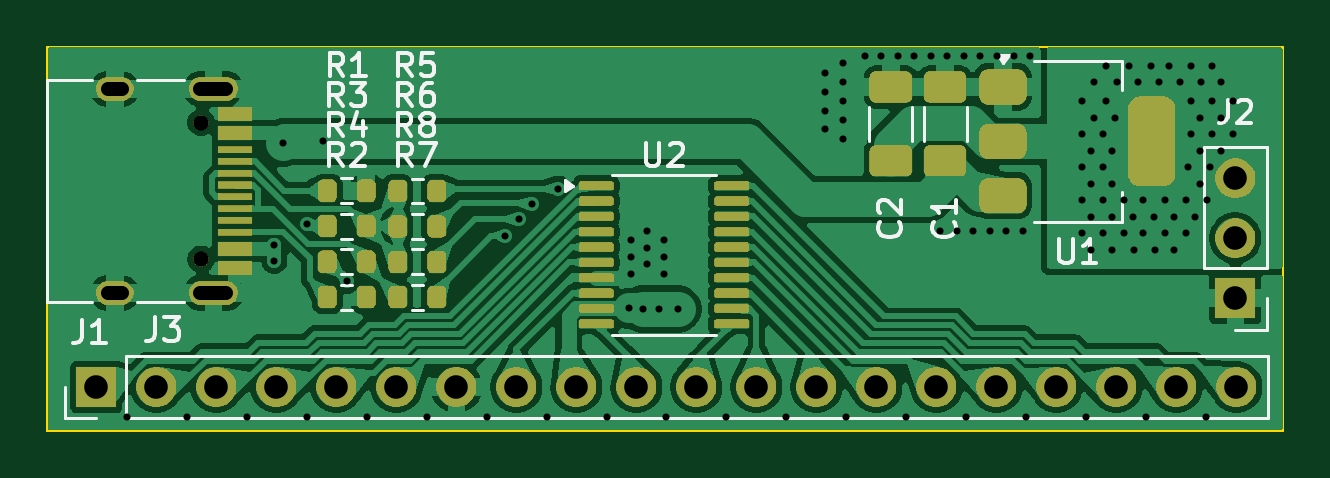
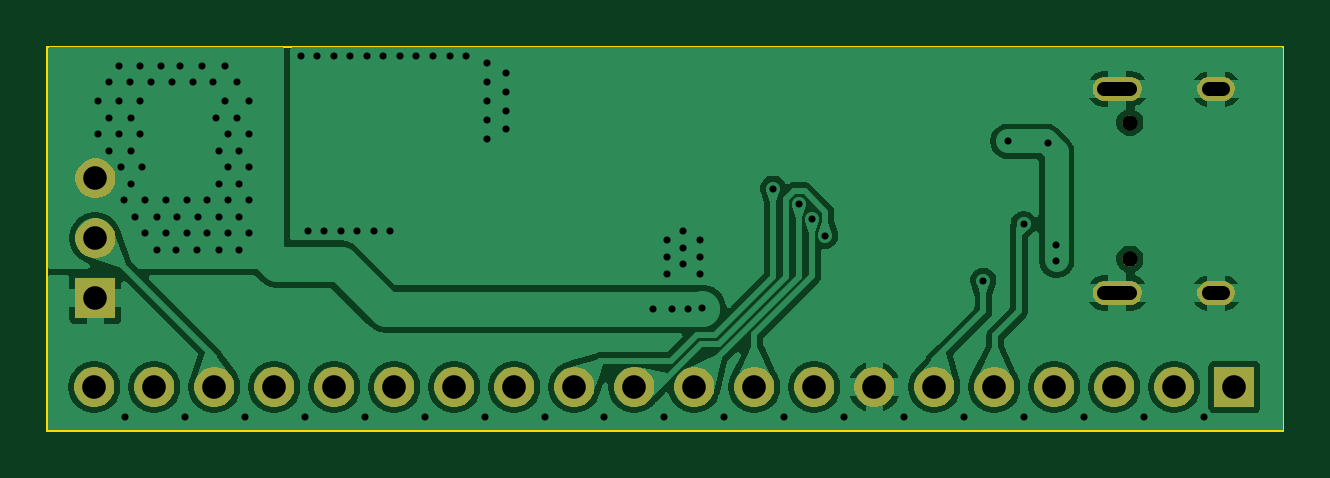
Circuit board: 11 layer files. Board 52.3 x 16.3 mm.
- bottom_copper: CH32V003F4P6-B_Cu.gbl (70565 bytes)
- bottom_mask: CH32V003F4P6-B_Mask.gbs (24712 bytes)
- paste: CH32V003F4P6-B_Paste.gbp (506 bytes)
- bottom_silk: CH32V003F4P6-B_Silks.gbo (24724 bytes)
- outline: CH32V003F4P6-Edge_Cuts.gm1 (680 bytes)
- top_copper: CH32V003F4P6-F_Cu.gtl (132093 bytes)
- top_mask: CH32V003F4P6-F_Mask.gts (64168 bytes)
- paste: CH32V003F4P6-F_Paste.gtp (3479 bytes)
- top_silk: CH32V003F4P6-F_Silks.gto (83816 bytes)
- drill: CH32V003F4P6-NPTH.drl (380 bytes)
- drill: CH32V003F4P6-PTH.drl (3076 bytes)

=== bottom_copper: CH32V003F4P6-B_Cu.gbl (70565 bytes, source omitted) ===
=== bottom_mask: CH32V003F4P6-B_Mask.gbs (24712 bytes, source omitted) ===
=== paste: CH32V003F4P6-B_Paste.gbp ===
G04 #@! TF.GenerationSoftware,KiCad,Pcbnew,9.0.3*
G04 #@! TF.CreationDate,2025-08-03T15:22:30-04:00*
G04 #@! TF.ProjectId,CH32V003F4P6,43483332-5630-4303-9346-3450362e6b69,rev?*
G04 #@! TF.SameCoordinates,Original*
G04 #@! TF.FileFunction,Paste,Bot*
G04 #@! TF.FilePolarity,Positive*
%FSLAX46Y46*%
G04 Gerber Fmt 4.6, Leading zero omitted, Abs format (unit mm)*
G04 Created by KiCad (PCBNEW 9.0.3) date 2025-08-03 15:22:30*
%MOMM*%
%LPD*%
G01*
G04 APERTURE LIST*
G04 APERTURE END LIST*
M02*

=== bottom_silk: CH32V003F4P6-B_Silks.gbo (24724 bytes, source omitted) ===
=== outline: CH32V003F4P6-Edge_Cuts.gm1 ===
G04 #@! TF.GenerationSoftware,KiCad,Pcbnew,9.0.3*
G04 #@! TF.CreationDate,2025-08-03T15:22:30-04:00*
G04 #@! TF.ProjectId,CH32V003F4P6,43483332-5630-4303-9346-3450362e6b69,rev?*
G04 #@! TF.SameCoordinates,Original*
G04 #@! TF.FileFunction,Profile,NP*
%FSLAX46Y46*%
G04 Gerber Fmt 4.6, Leading zero omitted, Abs format (unit mm)*
G04 Created by KiCad (PCBNEW 9.0.3) date 2025-08-03 15:22:30*
%MOMM*%
%LPD*%
G01*
G04 APERTURE LIST*
G04 #@! TA.AperFunction,Profile*
%ADD10C,0.100000*%
G04 #@! TD*
G04 APERTURE END LIST*
D10*
X127000000Y-113792000D02*
X179324000Y-113792000D01*
X179324000Y-130048000D01*
X127000000Y-130048000D01*
X127000000Y-113792000D01*
M02*

=== top_copper: CH32V003F4P6-F_Cu.gtl (132093 bytes, source omitted) ===
=== top_mask: CH32V003F4P6-F_Mask.gts (64168 bytes, source omitted) ===
=== paste: CH32V003F4P6-F_Paste.gtp (3479 bytes, source withheld) ===
=== top_silk: CH32V003F4P6-F_Silks.gto (83816 bytes, source omitted) ===
=== drill: CH32V003F4P6-NPTH.drl ===
M48
; DRILL file {KiCad 9.0.3} date 2025-08-03T15:22:40-0400
; FORMAT={-:-/ absolute / metric / decimal}
; #@! TF.CreationDate,2025-08-03T15:22:40-04:00
; #@! TF.GenerationSoftware,Kicad,Pcbnew,9.0.3
; #@! TF.FileFunction,NonPlated,1,2,NPTH
FMAT,2
METRIC
; #@! TA.AperFunction,NonPlated,NPTH,ComponentDrill
T1C0.650
%
G90
G05
T1
X133.5Y-117.01
X133.5Y-122.79
M30

=== drill: CH32V003F4P6-PTH.drl ===
M48
; DRILL file {KiCad 9.0.3} date 2025-08-03T15:22:40-0400
; FORMAT={-:-/ absolute / metric / decimal}
; #@! TF.CreationDate,2025-08-03T15:22:40-04:00
; #@! TF.GenerationSoftware,Kicad,Pcbnew,9.0.3
; #@! TF.FileFunction,Plated,1,2,PTH
FMAT,2
METRIC
; #@! TA.AperFunction,Plated,PTH,ViaDrill
T1C0.300
; #@! TA.AperFunction,Plated,PTH,ComponentDrill
T2C0.600
; #@! TA.AperFunction,Plated,PTH,ComponentDrill
T3C1.000
%
G90
G05
T1
X130.373Y-129.485
X132.91Y-129.485
X135.447Y-129.485
X136.61Y-122.2
X136.61Y-122.853
X136.975Y-117.875
X137.984Y-129.485
X138.0Y-121.3
X138.65Y-117.8
X139.7Y-123.7
X140.521Y-129.485
X143.058Y-129.485
X145.595Y-129.485
X146.392Y-121.8
X146.944Y-121.1
X147.496Y-120.458
X148.132Y-129.485
X148.6Y-119.8
X150.669Y-129.485
X151.6Y-124.875
X151.7Y-122.0
X151.7Y-122.7
X151.7Y-123.4
X152.2Y-124.9
X152.4Y-121.6
X152.4Y-122.3
X152.4Y-123.0
X152.9Y-124.9
X153.1Y-122.0
X153.1Y-122.7
X153.1Y-123.4
X153.206Y-129.485
X153.7Y-124.9
X155.743Y-129.485
X158.28Y-129.485
X159.9Y-114.9
X159.9Y-115.7
X159.9Y-116.5
X159.9Y-117.3
X160.7Y-114.5
X160.7Y-115.3
X160.7Y-116.1
X160.7Y-116.9
X160.7Y-117.7
X160.816Y-129.485
X161.6Y-114.2
X162.3Y-114.2
X163.0Y-114.2
X163.353Y-129.485
X163.7Y-114.2
X164.4Y-114.2
X164.8Y-121.6
X165.1Y-114.2
X165.5Y-121.6
X165.8Y-114.2
X165.89Y-129.485
X166.2Y-121.6
X166.5Y-114.2
X166.9Y-121.6
X167.2Y-114.2
X167.6Y-121.6
X167.9Y-114.2
X168.3Y-121.6
X168.427Y-129.485
X168.6Y-114.2
X170.8Y-116.1
X170.8Y-117.5
X170.8Y-118.9
X170.8Y-120.3
X170.8Y-121.7
X170.964Y-129.485
X171.2Y-118.2
X171.2Y-119.6
X171.2Y-121.0
X171.2Y-122.4
X171.3Y-115.3
X171.3Y-116.8
X171.68Y-117.5
X171.68Y-118.9
X171.68Y-120.3
X171.68Y-121.7
X171.8Y-114.6
X171.8Y-116.1
X172.08Y-118.2
X172.08Y-119.6
X172.08Y-121.0
X172.08Y-122.4
X172.18Y-116.8
X172.3Y-115.3
X172.56Y-120.3
X172.56Y-121.7
X172.8Y-114.6
X172.96Y-121.0
X173.0Y-122.4
X173.18Y-115.3
X173.4Y-120.3
X173.4Y-121.7
X173.501Y-129.485
X173.7Y-114.6
X173.84Y-121.0
X173.9Y-122.4
X174.06Y-115.3
X174.3Y-120.3
X174.3Y-121.7
X174.5Y-114.6
X174.7Y-121.0
X174.7Y-122.4
X174.94Y-115.3
X175.2Y-120.3
X175.2Y-121.7
X175.3Y-118.9
X175.4Y-114.6
X175.4Y-116.1
X175.4Y-117.5
X175.6Y-121.0
X175.8Y-116.8
X175.8Y-118.2
X175.8Y-119.6
X175.82Y-115.3
X176.038Y-129.485
X176.1Y-120.3
X176.2Y-118.9
X176.3Y-114.6
X176.3Y-116.1
X176.3Y-117.5
X176.7Y-115.3
X176.7Y-116.8
X176.7Y-118.2
X177.2Y-116.1
X177.2Y-117.5
T3
X129.075Y-128.2
X131.615Y-128.2
X134.155Y-128.2
X136.695Y-128.2
X139.235Y-128.2
X141.775Y-128.2
X144.315Y-128.2
X146.855Y-128.2
X149.395Y-128.2
X151.935Y-128.2
X154.475Y-128.2
X157.015Y-128.2
X159.555Y-128.2
X162.095Y-128.2
X164.635Y-128.2
X167.175Y-128.2
X169.715Y-128.2
X172.255Y-128.2
X174.795Y-128.2
X177.292Y-119.365
X177.292Y-121.905
X177.292Y-124.445
X177.335Y-128.2
T2
X130.15Y-115.58G85X129.55Y-115.58
G05
X130.15Y-124.22G85X129.55Y-124.22
G05
X134.58Y-115.58G85X133.48Y-115.58
G05
X134.58Y-124.22G85X133.48Y-124.22
G05
M30

